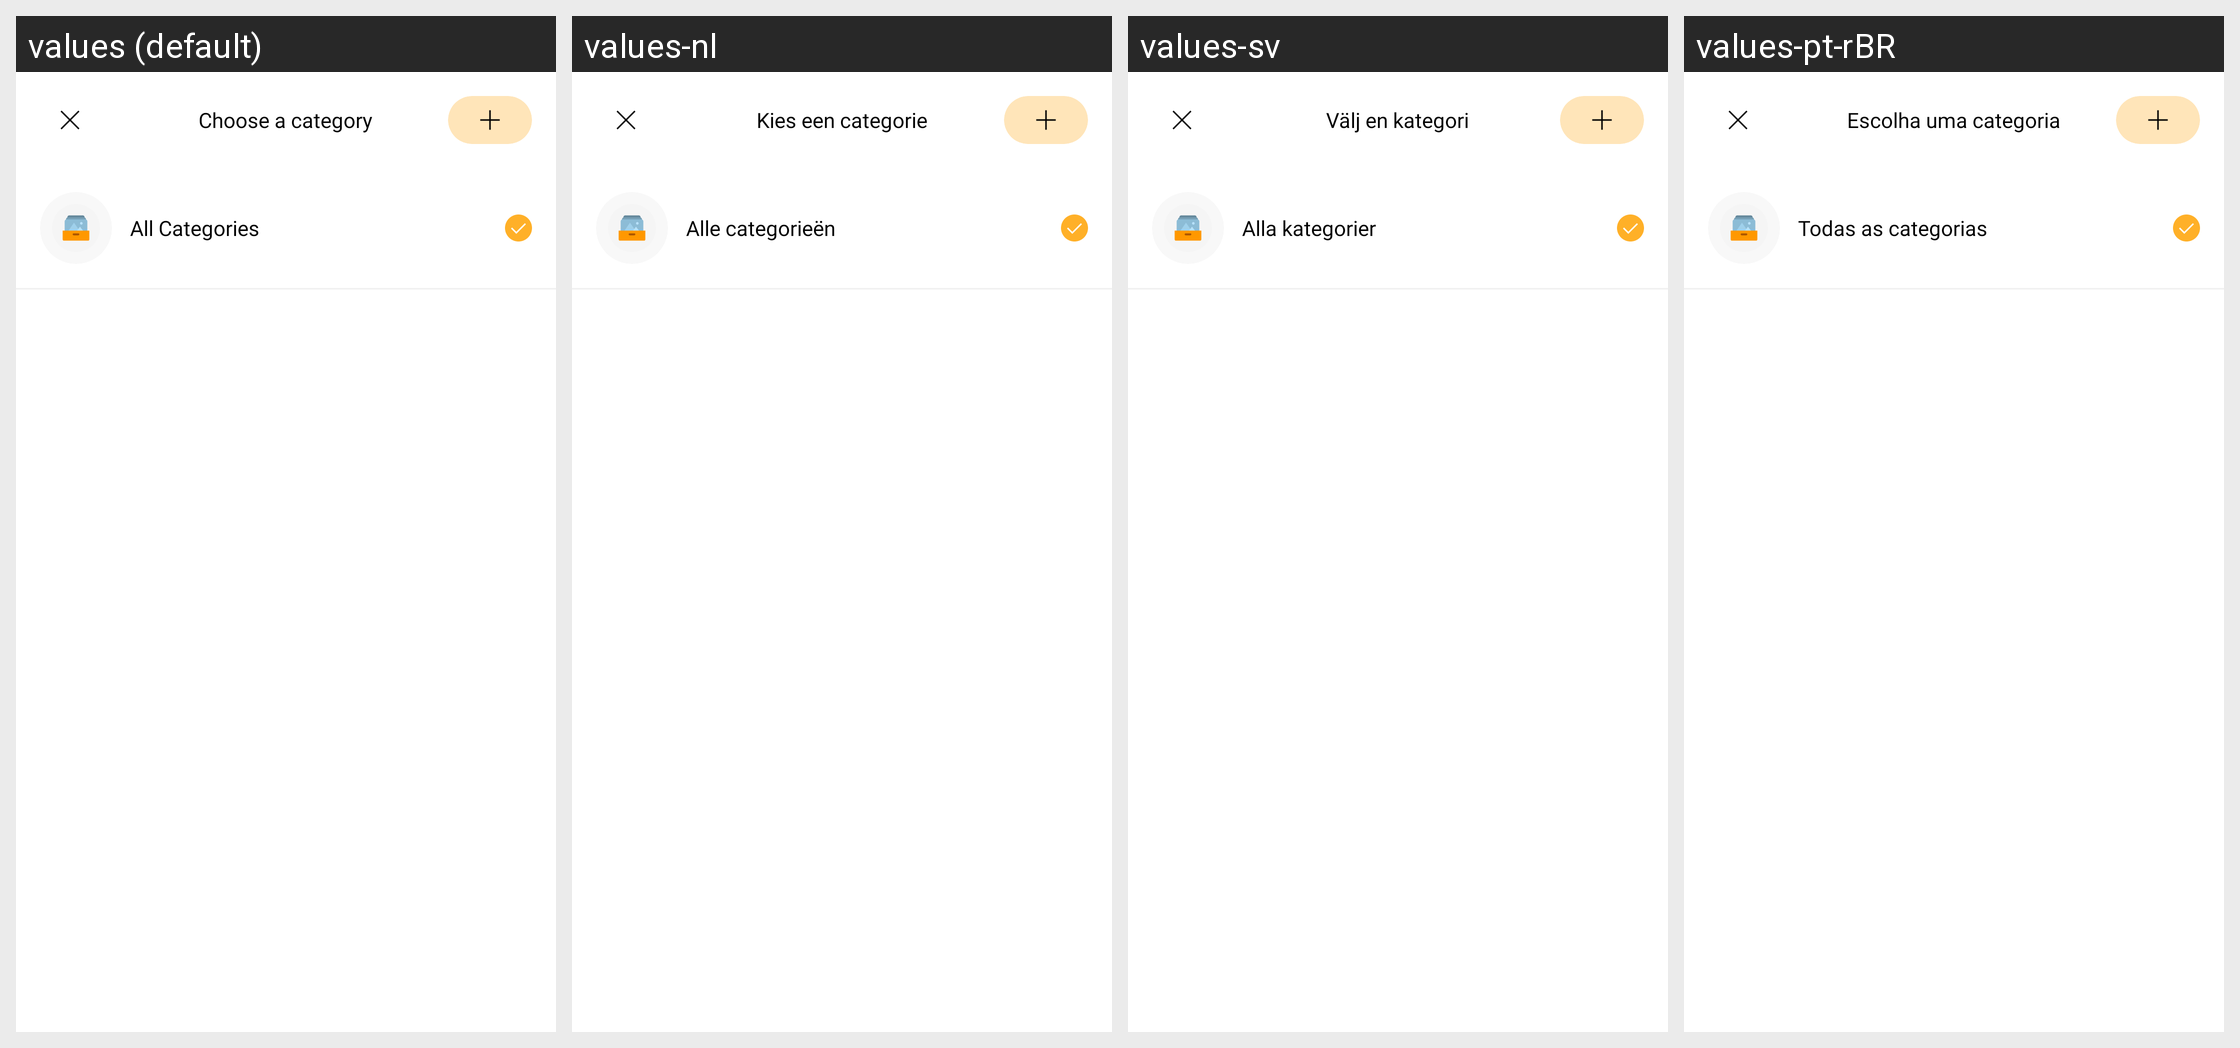

Strings drawn on this Android screen and how each of the app's shown locales translates them:
Android screen res/layout/fragment_budget_category.xml rendered under 4 locales, left to right: values (default), values-nl, values-sv, values-pt-rBR. Device: Nexus 5 (rendered at 1080×1920; each locale shown at half size, 540×960, under a caption strip naming it); theme Theme.MoneyTracker.
Other locales in the repository, not shown: values-de, values-es, values-fr, values-id, values-in, values-it, values-ja, values-km, values-ko, values-no, values-th, values-tr, values-vi, values-zh-rCN, values-zh-rTW.
Strings drawn on this screen, with the default value and each locale's value (text and hints the layout hard-codes, and strings that could not be matched under every locale, appear in the picture but are not listed):

choose_category
  values: Choose a category
  values-nl: Kies een categorie
  values-sv: Välj en kategori
  values-pt-rBR: Escolha uma categoria

all_categories
  values: All Categories
  values-nl: Alle categorieën
  values-sv: Alla kategorier
  values-pt-rBR: Todas as categorias
